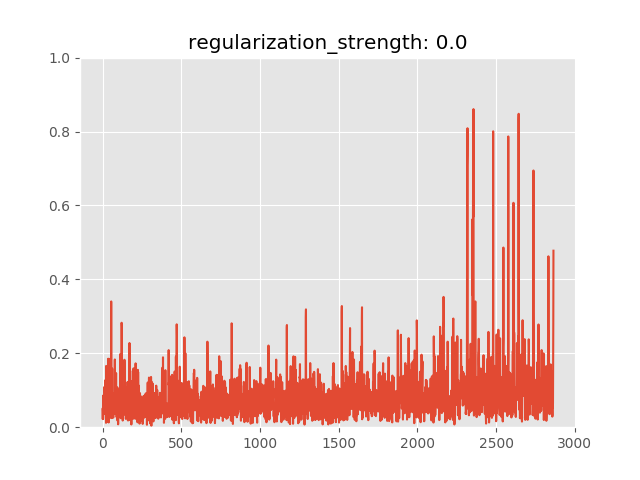

The data file committed next to this chart (first rows):
anomaly_score, is_anomaly
0.02408, 0
0.05118, 0
0.04118, 0
0.02199, 0
0.02729, 0
0.08592, 0
0.07424, 0
0.03507, 0
0.03814, 0
0.06256, 0
0.04274, 0
0.08787, 0
0.1091, 0
0.09708, 0
0.092, 0
0.05089, 0
0.05666, 0
0.08549, 0
0.1255, 0
0.1279, 0
0.03745, 0
0.08262, 0
0.01182, 0
0.1657, 0
0.1091, 0
0.09446, 0
0.09386, 0
0.0486, 0
0.04311, 0
0.02828, 0
0.03838, 0
0.02691, 0
0.02002, 0
0.01518, 0
0.1154, 0
0.1204, 0
0.1853, 0
0.02125, 0
0.01801, 0
0.01284, 0
0.05945, 0
0.1562, 0
0.1849, 0
0.09503, 0
0.02812, 0
0.03829, 0
0.02487, 0
0.02502, 0
0.1166, 0
0.1015, 0
0.05129, 0
0.05392, 0
0.05472, 0
0.07193, 0
0.07872, 0
0.3402, 0
0.115, 0
0.08737, 0
0.06072, 0
0.02467, 0
... 2,805 more rows
